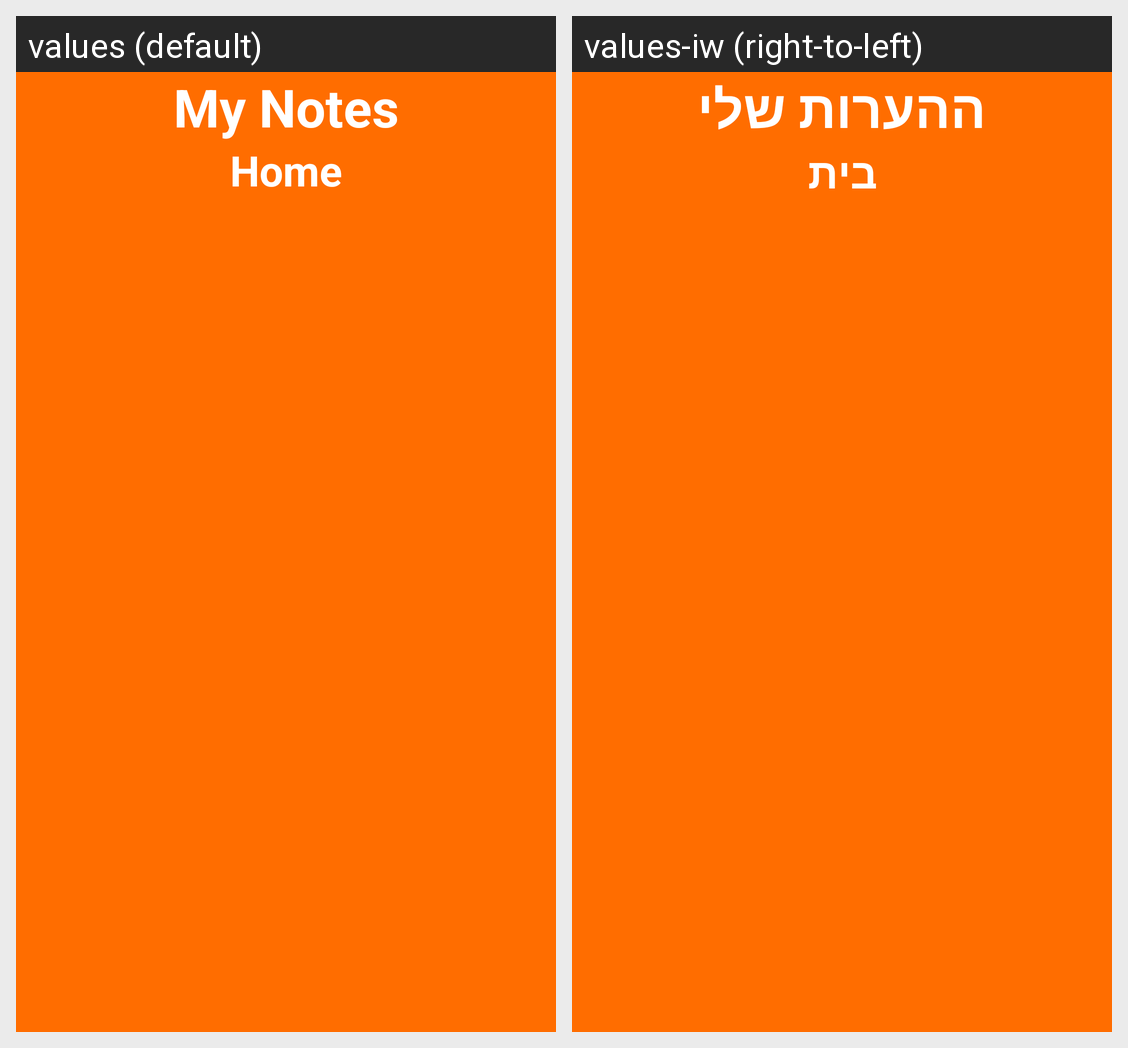

Locale-by-locale string values for the Android screen shown in this grid:
Android screen res/layout/header.xml rendered under 2 locales, left to right: values (default), values-iw (right-to-left). Device: Nexus 5 (rendered at 1080×1920; each locale shown at half size, 540×960, under a caption strip naming it); theme Theme.MyNotes.
Strings drawn on this screen, with the default value and each locale's value (text and hints the layout hard-codes, and strings that could not be matched under every locale, appear in the picture but are not listed):

app_name
  values: My Notes
  values-iw: ההערות שלי

Home
  values: Home
  values-iw: בית
